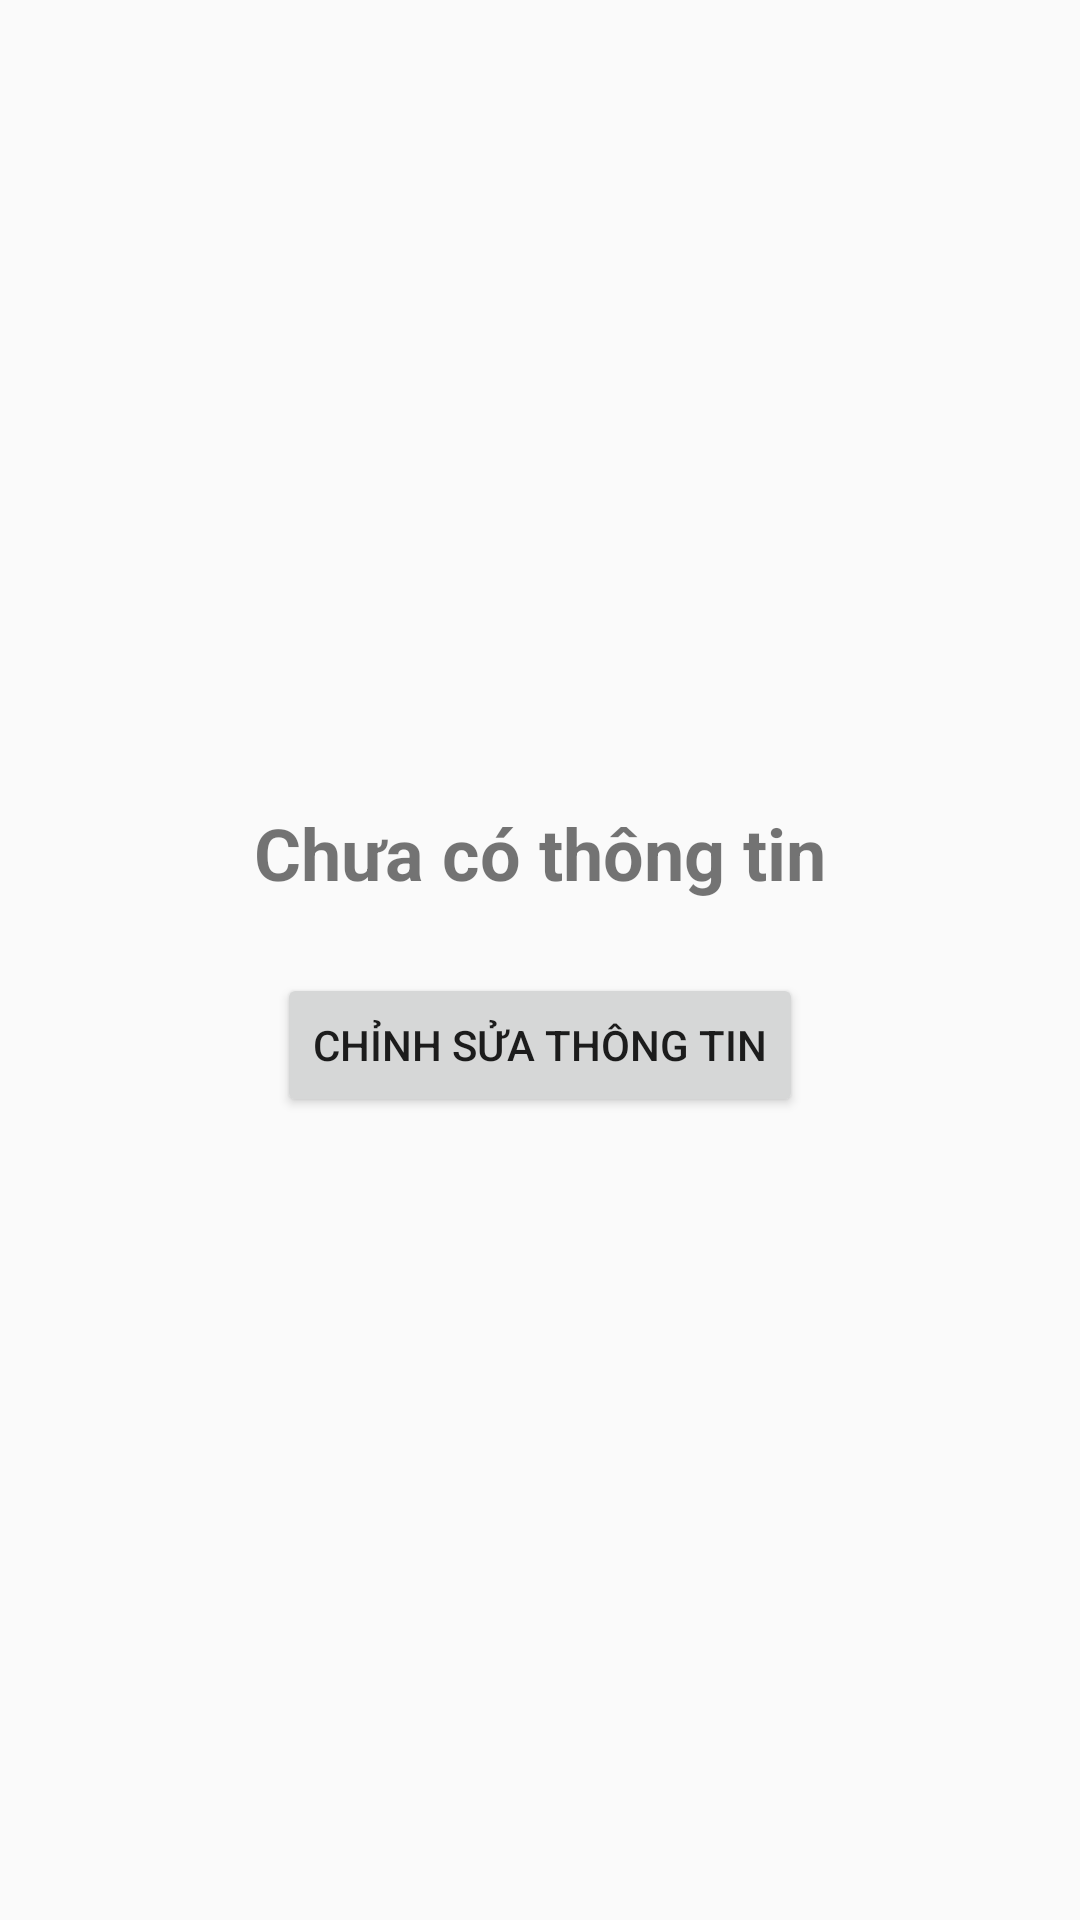

Here is an Android app screen rendered from its layout file. Give the layout XML and the strings, colors and styles it references.
<!-- AndroidManifest.xml: application theme Theme.AppCompat.Light.DarkActionBar -->
<!-- res/layout/activity_main.xml -->
<?xml version="1.0" encoding="utf-8"?>
<androidx.constraintlayout.widget.ConstraintLayout xmlns:android="http://schemas.android.com/apk/res/android"
    xmlns:app="http://schemas.android.com/apk/res-auto"
    xmlns:tools="http://schemas.android.com/tools"
    android:id="@+id/main"
    android:layout_width="match_parent"
    android:layout_height="match_parent"
    tools:context=".MainActivity">
        <TextView
            android:id="@+id/tvName"
            android:layout_width="wrap_content"
            android:layout_height="wrap_content"
            android:text="Chưa có thông tin"
            android:textSize="24sp"
            android:textStyle="bold"
            app:layout_constraintBottom_toTopOf="@+id/btnEdit"
            app:layout_constraintEnd_toEndOf="parent"
            app:layout_constraintStart_toStartOf="parent"
            app:layout_constraintTop_toTopOf="parent"
            app:layout_constraintVertical_chainStyle="packed" />

        <Button
            android:id="@+id/btnEdit"
            android:layout_width="wrap_content"
            android:layout_height="wrap_content"
            android:layout_marginTop="24dp"
            android:text="Chỉnh sửa thông tin"
            app:layout_constraintBottom_toBottomOf="parent"
            app:layout_constraintEnd_toEndOf="parent"
            app:layout_constraintStart_toStartOf="parent"
            app:layout_constraintTop_toBottomOf="@+id/tvName" />

</androidx.constraintlayout.widget.ConstraintLayout>
<!-- resources referenced by this layout -->
<resources>

</resources>
